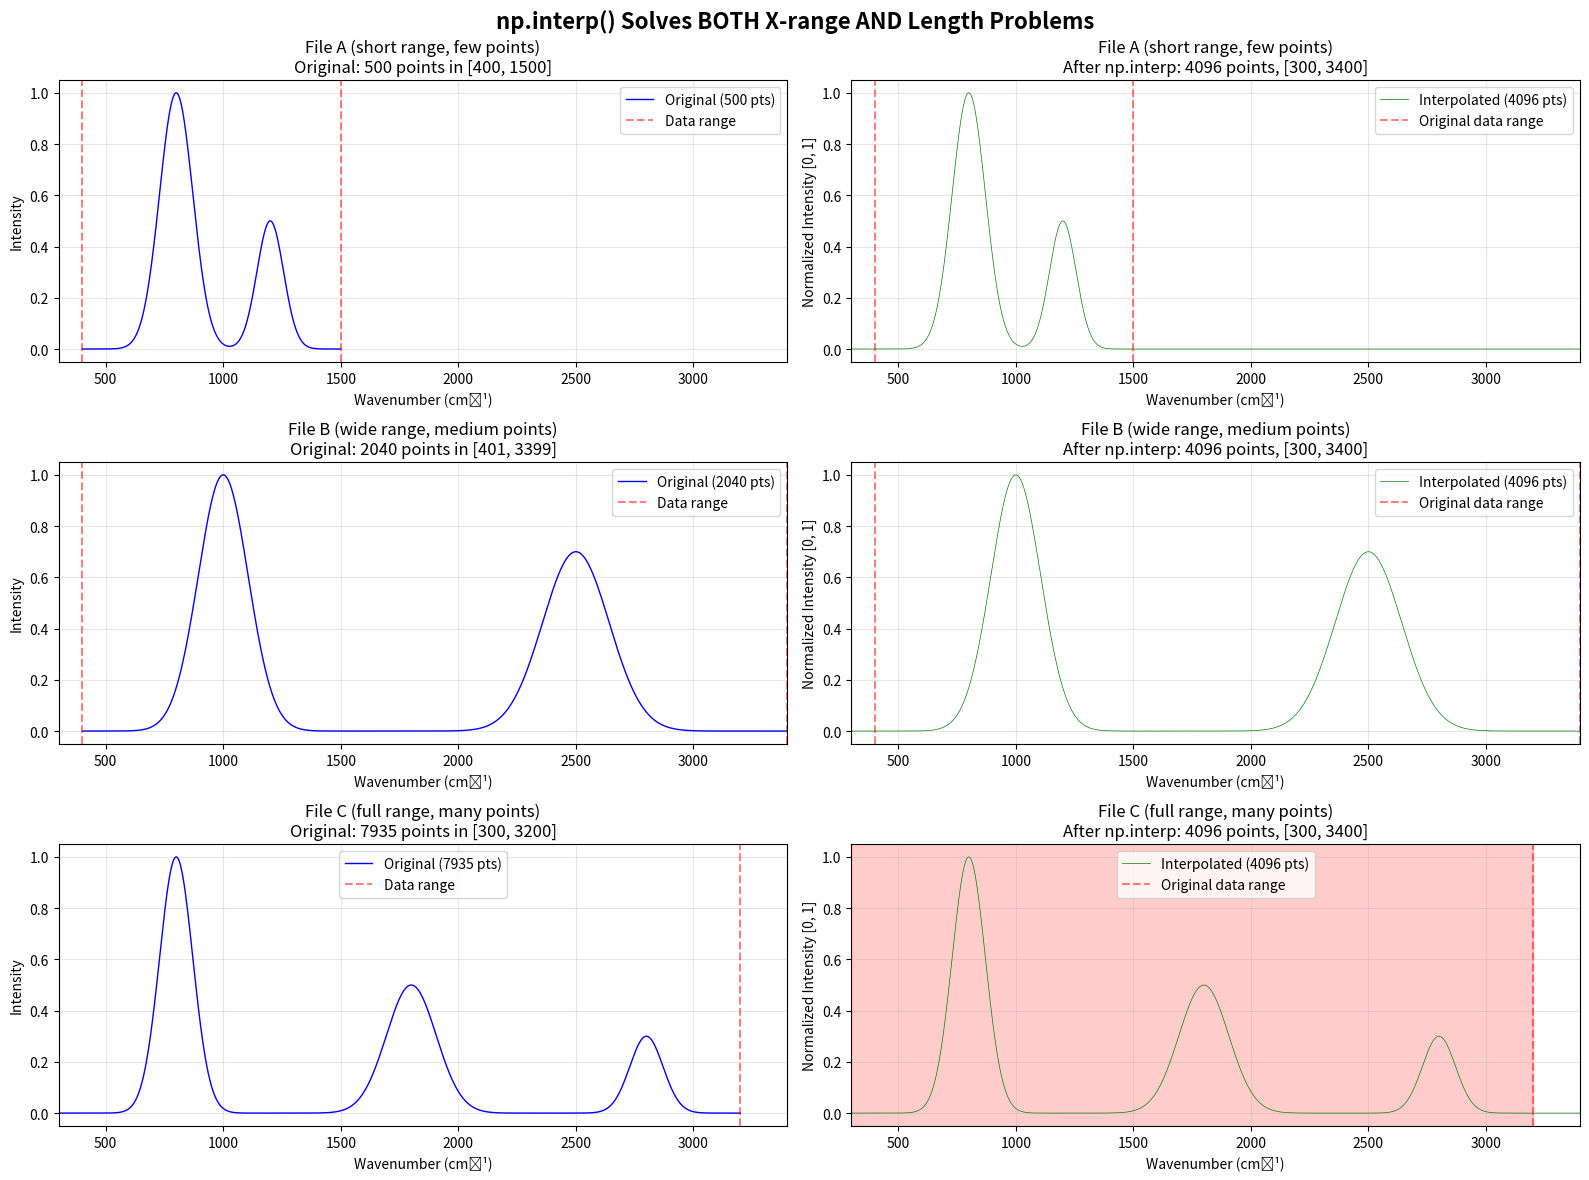

Python code for this plot:
"""
Demonstrate how np.interp solves BOTH X-range AND length problems simultaneously.
"""

import numpy as np
import matplotlib.pyplot as plt

print("=" * 80)
print("HOW np.interp() SOLVES BOTH X-RANGE AND LENGTH PROBLEMS")
print("=" * 80)

# Simulate 3 different files with different ranges AND different lengths
files = {
    "File A (short range, few points)": {
        "x": np.linspace(400, 1500, 500),      # 500 points, short range
        "desc": "500 points in [400, 1500]"
    },
    "File B (wide range, medium points)": {
        "x": np.linspace(401, 3399, 2040),     # 2040 points, wide range
        "desc": "2040 points in [401, 3399]"
    },
    "File C (full range, many points)": {
        "x": np.linspace(300, 3200, 7935),     # 7935 points, full range
        "desc": "7935 points in [300, 3200]"
    }
}

# Add some peaks to visualize
for name, data in files.items():
    x = data["x"]
    # Create synthetic peaks at different positions
    if "short" in name:
        y = np.exp(-((x - 800) / 100)**2) + 0.5 * np.exp(-((x - 1200) / 80)**2)
    elif "wide" in name:
        y = np.exp(-((x - 1000) / 150)**2) + 0.7 * np.exp(-((x - 2500) / 200)**2)
    else:
        y = np.exp(-((x - 800) / 100)**2) + 0.5 * np.exp(-((x - 1800) / 150)**2) + 0.3 * np.exp(-((x - 2800) / 100)**2)
    data["y"] = y

# Target common grid (what all files will be interpolated to)
TARGET_LENGTH = 4096
TARGET_X_MIN = 300
TARGET_X_MAX = 3400
common_grid = np.linspace(TARGET_X_MIN, TARGET_X_MAX, TARGET_LENGTH)

print(f"\n🎯 TARGET: All files will be converted to:")
print(f"   - X-range: [{TARGET_X_MIN}, {TARGET_X_MAX}]")
print(f"   - Length: {TARGET_LENGTH} points")
print(f"   - Grid spacing: {(TARGET_X_MAX - TARGET_X_MIN) / TARGET_LENGTH:.4f} cm⁻¹")

# Interpolate all files to common grid
fig, axes = plt.subplots(3, 2, figsize=(16, 12))
fig.suptitle('np.interp() Solves BOTH X-range AND Length Problems', fontsize=16, fontweight='bold')

for idx, (name, data) in enumerate(files.items()):
    x_orig = data["x"]
    y_orig = data["y"]
    
    # INTERPOLATION: This single operation solves BOTH problems!
    y_interpolated = np.interp(common_grid, x_orig, y_orig, left=0.0, right=0.0)
    
    # Normalize
    y_min, y_max = y_interpolated.min(), y_interpolated.max()
    y_normalized = (y_interpolated - y_min) / (y_max - y_min + 1e-10)
    
    print(f"\n{'='*80}")
    print(f"{name}")
    print(f"{'='*80}")
    print(f"  📥 INPUT:")
    print(f"     X-range: [{x_orig.min():.1f}, {x_orig.max():.1f}]")
    print(f"     Length: {len(x_orig)} points")
    print(f"     Data span: {x_orig.max() - x_orig.min():.1f} cm⁻¹")
    print(f"     Resolution: {(x_orig.max() - x_orig.min()) / len(x_orig):.4f} cm⁻¹/point")
    
    print(f"\n  📤 OUTPUT (after np.interp):")
    print(f"     X-range: [{common_grid.min():.1f}, {common_grid.max():.1f}]")
    print(f"     Length: {len(y_interpolated)} points ✅")
    print(f"     Zero-padding: {(y_interpolated == 0).sum()} points ({(y_interpolated == 0).sum()/len(y_interpolated)*100:.1f}%)")
    print(f"     Data region: {(y_interpolated != 0).sum()} points ({(y_interpolated != 0).sum()/len(y_interpolated)*100:.1f}%)")
    
    print(f"\n  ✅ PROBLEMS SOLVED:")
    print(f"     ✓ X-range unified: {len(x_orig)} points spanning {x_orig.max()-x_orig.min():.0f} cm⁻¹")
    print(f"       → {TARGET_LENGTH} points spanning {TARGET_X_MAX-TARGET_X_MIN:.0f} cm⁻¹")
    print(f"     ✓ Length unified: {len(x_orig)} → {TARGET_LENGTH}")
    print(f"     ✓ Peak positions preserved at correct wavenumbers")
    
    # Plot original
    ax = axes[idx, 0]
    ax.plot(x_orig, y_orig, 'b-', linewidth=1, label=f'Original ({len(x_orig)} pts)')
    ax.set_title(f'{name}\nOriginal: {data["desc"]}')
    ax.set_xlabel('Wavenumber (cm⁻¹)')
    ax.set_ylabel('Intensity')
    ax.set_xlim(300, 3400)
    ax.axvline(x_orig.min(), color='red', linestyle='--', alpha=0.5, label='Data range')
    ax.axvline(x_orig.max(), color='red', linestyle='--', alpha=0.5)
    ax.legend()
    ax.grid(True, alpha=0.3)
    
    # Plot interpolated
    ax = axes[idx, 1]
    ax.plot(common_grid, y_normalized, 'g-', linewidth=0.5, label=f'Interpolated ({len(y_normalized)} pts)')
    ax.set_title(f'{name}\nAfter np.interp: {TARGET_LENGTH} points, [300, 3400]')
    ax.set_xlabel('Wavenumber (cm⁻¹)')
    ax.set_ylabel('Normalized Intensity [0, 1]')
    ax.set_xlim(300, 3400)
    ax.axvline(x_orig.min(), color='red', linestyle='--', alpha=0.5, label='Original data range')
    ax.axvline(x_orig.max(), color='red', linestyle='--', alpha=0.5)
    ax.legend()
    ax.grid(True, alpha=0.3)
    
    # Highlight zero-padded regions
    zero_regions = np.where(y_normalized == 0)[0]
    if len(zero_regions) > 0:
        ax.axvspan(common_grid[0], common_grid[zero_regions[0]] if zero_regions[0] > 0 else common_grid[0], 
                   alpha=0.2, color='red', label='Zero-padded')
        if zero_regions[-1] < len(common_grid) - 1:
            ax.axvspan(common_grid[zero_regions[-1]], common_grid[-1], alpha=0.2, color='red')

plt.tight_layout()
plt.savefig('interpolation_explanation.png', dpi=150, bbox_inches='tight')
print(f"\n{'='*80}")
print("✅ Visualization saved: interpolation_explanation.png")
print("="*80)

print(f"\n{'='*80}")
print("SUMMARY: WHY THIS WORKS")
print("="*80)
print("""
np.interp(common_grid, x_original, y_original, left=0, right=0) does 3 things:

1️⃣  RESAMPLING (solves length problem):
   - Takes original data with ANY number of points (500, 2040, 7935, ...)
   - Interpolates to EXACTLY 4096 points
   - Uses linear interpolation to estimate values at new X positions

2️⃣  X-RANGE ALIGNMENT (solves range problem):
   - Takes original data with ANY X-range ([400,1500], [300,3200], ...)
   - Maps to common X-range [300, 3400]
   - Finds where original data exists on the common grid

3️⃣  ZERO-PADDING (handles missing data):
   - left=0: If common_grid starts before original data, pad with 0
   - right=0: If common_grid extends beyond original data, pad with 0
   - Preserves peaks at their correct wavenumber positions

RESULT:
   - Every file → 4096 points
   - Every file → [300, 3400] cm⁻¹ range
   - Peaks appear at correct positions
   - Model gets consistent input shape
   - No information loss (peaks preserved)
   
BEFORE: 500~7935 points, various X-ranges → Model confused ❌
AFTER:  4096 points, unified [300,3400] → Model can learn ✅
""")
